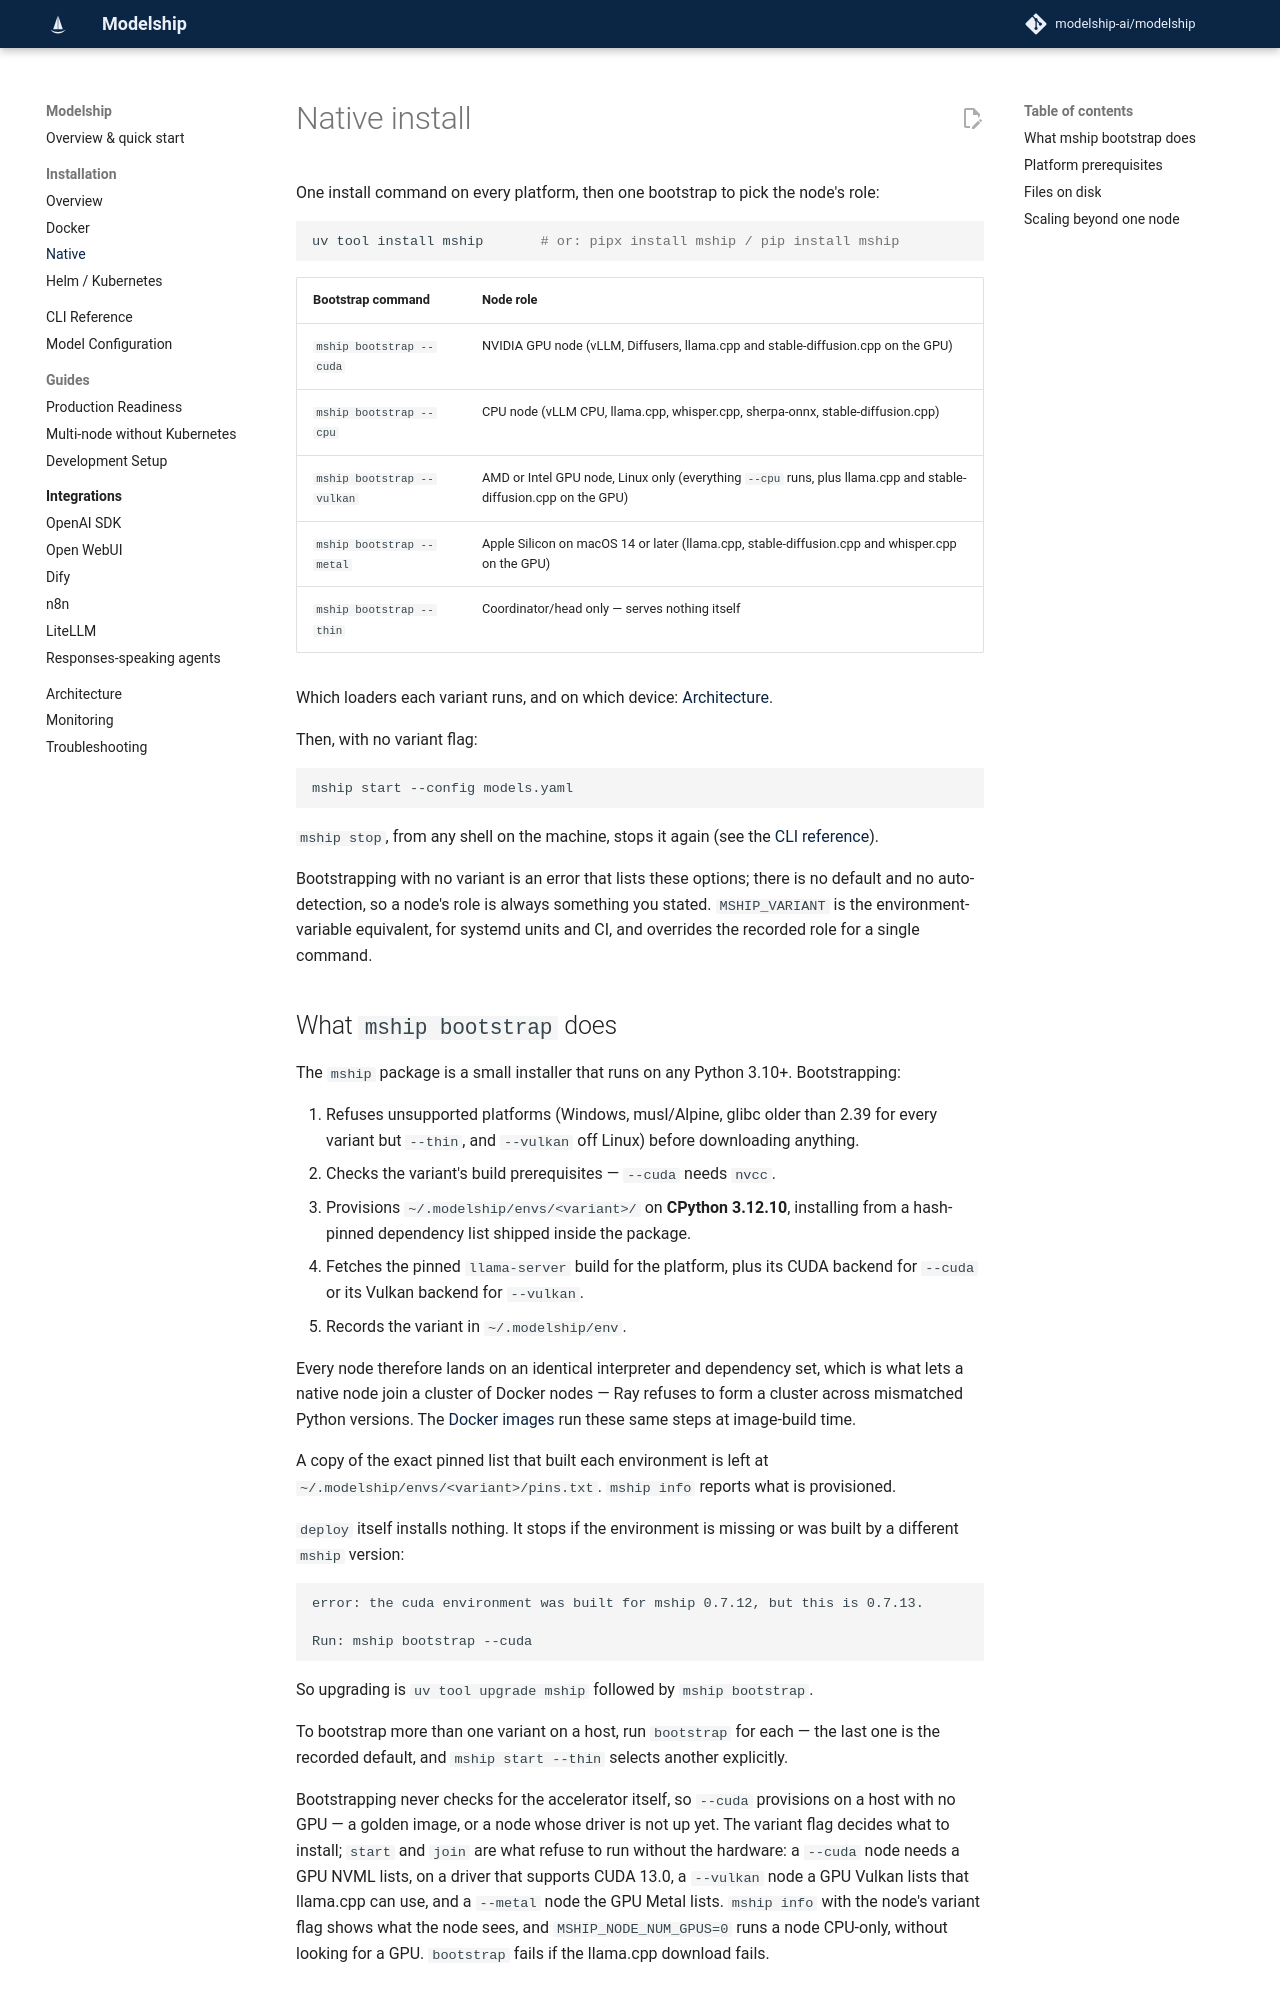

repository: modelship-ai/modelship · page: install-native/index.html · generator: mkdocs

# Native install

One install command on every platform, then one bootstrap to pick the node's role:

```bash
uv tool install mship       # or: pipx install mship / pip install mship
```

| Bootstrap command | Node role |
|---|---|
| `mship bootstrap --cuda` | NVIDIA GPU node (vLLM, Diffusers, llama.cpp and stable-diffusion.cpp on the GPU) |
| `mship bootstrap --cpu` | CPU node (vLLM CPU, llama.cpp, whisper.cpp, sherpa-onnx, stable-diffusion.cpp) |
| `mship bootstrap --vulkan` | AMD or Intel GPU node, Linux only (everything `--cpu` runs, plus llama.cpp and stable-diffusion.cpp on the GPU) |
| `mship bootstrap --metal` | Apple Silicon on macOS 14 or later (llama.cpp, stable-diffusion.cpp and whisper.cpp on the GPU) |
| `mship bootstrap --thin` | Coordinator/head only — serves nothing itself |

Which loaders each variant runs, and on which device: [Architecture](index.md#architecture).

Then, with no variant flag:

```bash
mship start --config models.yaml
```

`mship stop`, from any shell on the machine, stops it again (see the [CLI reference](cli.md#mship-stop)).

Bootstrapping with no variant is an error that lists these options; there is no
default and no auto-detection, so a node's role is always something you stated.
`MSHIP_VARIANT` is the environment-variable equivalent, for systemd units and CI,
and overrides the recorded role for a single command.

## What `mship bootstrap` does

The `mship` package is a small installer that runs on any Python 3.10+. Bootstrapping:

1. Refuses unsupported platforms (Windows, musl/Alpine, glibc older than 2.39 for
   every variant but `--thin`, and `--vulkan` off Linux) before downloading anything.
2. Checks the variant's build prerequisites — `--cuda` needs `nvcc`.
3. Provisions `~/.modelship/envs/<variant>/` on **CPython 3.12.10**, installing from a
   hash-pinned dependency list shipped inside the package.
4. Fetches the pinned `llama-server` build for the platform, plus its CUDA backend
   for `--cuda` or its Vulkan backend for `--vulkan`.
5. Records the variant in `~/.modelship/env`.

Every node therefore lands on an identical interpreter and dependency set, which is
what lets a native node join a cluster of Docker nodes — Ray refuses to form a
cluster across mismatched Python versions. The [Docker images](install-docker.md)
run these same steps at image-build time.

A copy of the exact pinned list that built each environment is left at
`~/.modelship/envs/<variant>/pins.txt`. `mship info` reports what is provisioned.

`deploy` itself installs nothing. It stops if the environment is missing or was
built by a different `mship` version:

```
error: the cuda environment was built for mship 0.7.12, but this is 0.7.13.

Run: mship bootstrap --cuda
```

So upgrading is `uv tool upgrade mship` followed by `mship bootstrap`.

To bootstrap more than one variant on a host, run `bootstrap` for each — the last
one is the recorded default, and `mship start --thin` selects another explicitly.

Bootstrapping never checks for the accelerator itself, so `--cuda` provisions on a
host with no GPU — a golden image, or a node whose driver is not up yet. The variant
flag decides what to install; `start` and `join` are what refuse to run without the
hardware: a `--cuda` node needs a GPU NVML lists, on a driver that supports CUDA 13.0,
a `--vulkan` node a GPU Vulkan lists that llama.cpp can use, and a `--metal` node the GPU
Metal lists. `mship info` with the node's variant flag shows what the node sees, and
`MSHIP_NODE_NUM_GPUS=0` runs a node CPU-only, without looking for a GPU. `bootstrap` fails if the
llama.cpp download fails.
